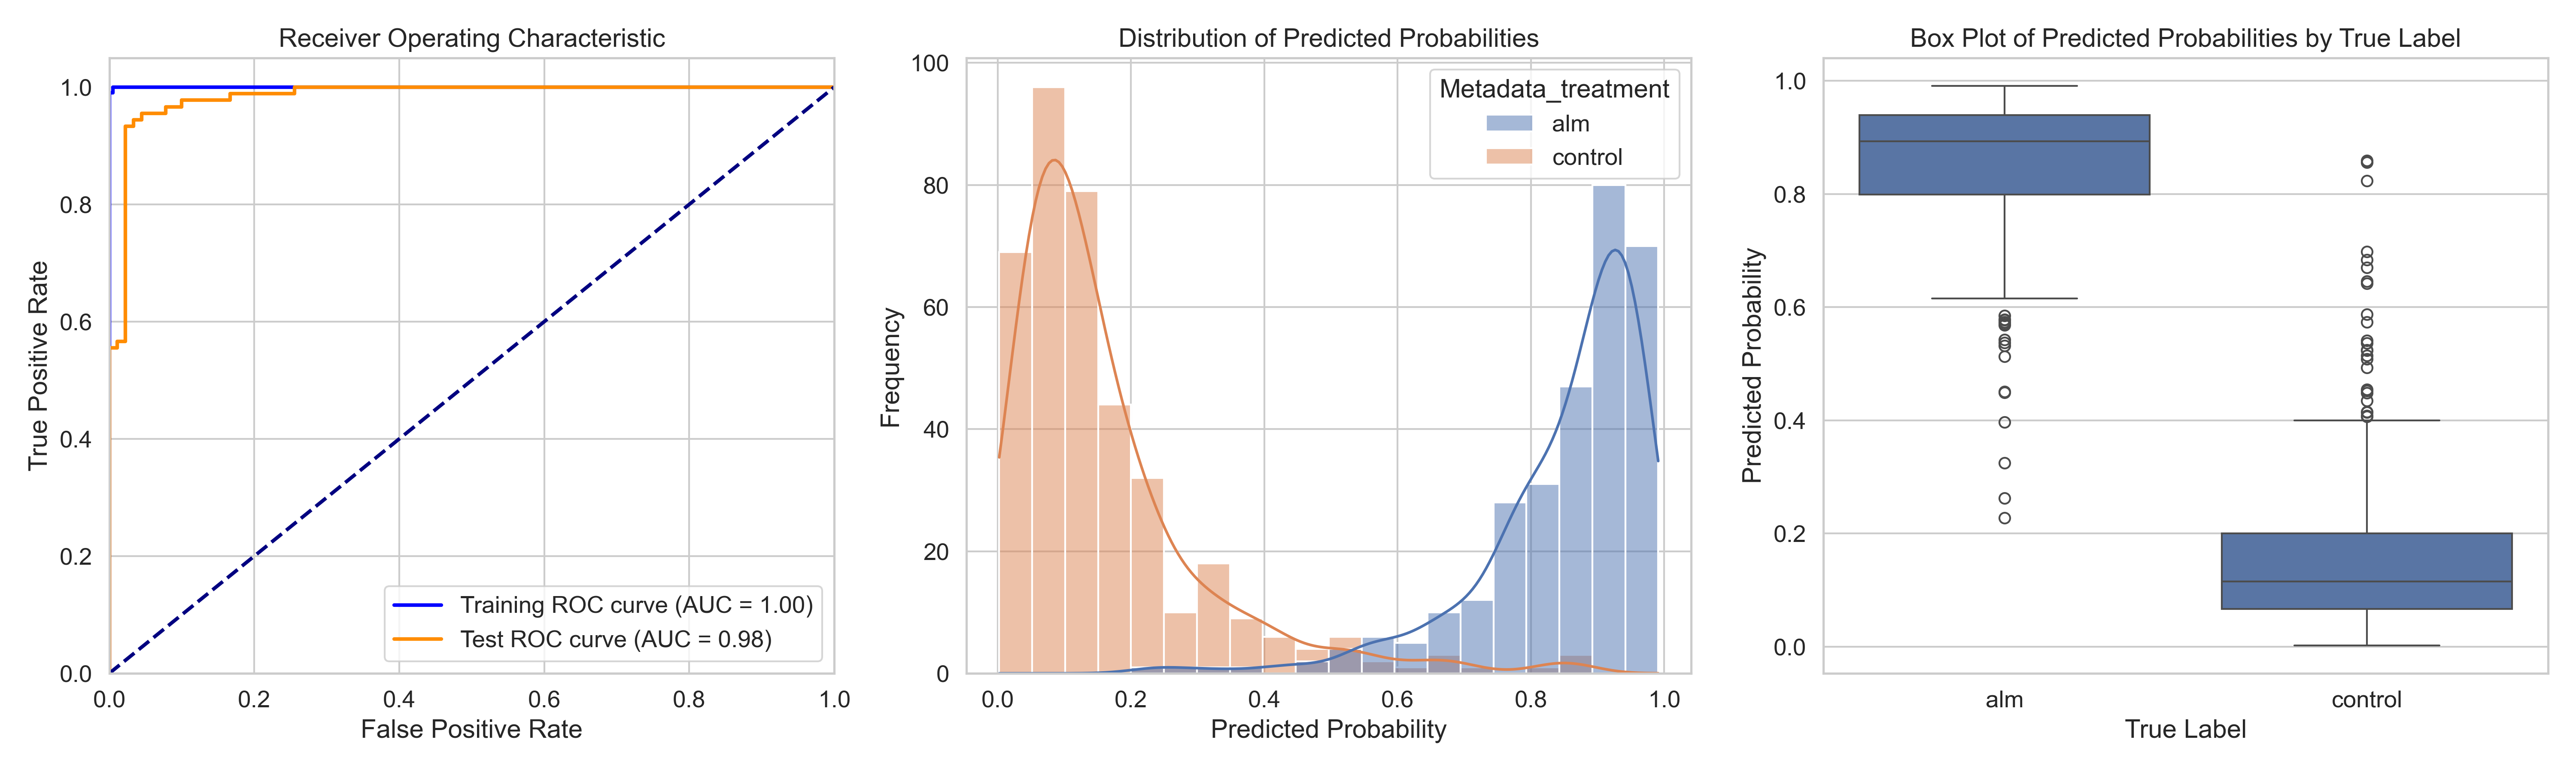

The table this chart was drawn from, first rows:
ObjectNumber, Metadata_site, Metadata_concentration, Metadata_hour, Metadata_treatment, Predicted_Probability, Is_Test, S
1, 0, 2.41, 4, alm, 0.7922, False, 0.6325
2, 0, 2.41, 4, alm, 0.991, True, 0.8313
3, 0, 2.41, 4, alm, 0.7541, False, 0.5943
4, 0, 2.41, 4, alm, 0.571, True, 0.4112
5, 0, 2.41, 4, alm, 0.7462, False, 0.5865
6, 0, 2.41, 4, alm, 0.9124, False, 0.7527
7, 0, 2.41, 4, alm, 0.8617, False, 0.702
8, 0, 2.41, 4, alm, 0.8878, False, 0.7281
9, 0, 2.41, 4, alm, 0.6969, True, 0.5372
10, 0, 2.41, 4, alm, 0.9813, False, 0.8216
11, 0, 2.41, 4, alm, 0.76, False, 0.6003
12, 0, 2.41, 4, alm, 0.8271, False, 0.6674
13, 0, 2.41, 4, alm, 0.735, False, 0.5753
14, 0, 2.41, 4, alm, 0.9155, True, 0.7558
15, 0, 2.41, 4, alm, 0.7661, True, 0.6064
16, 0, 2.41, 4, alm, 0.8534, False, 0.6937
17, 0, 2.41, 4, alm, 0.5773, False, 0.4175
18, 0, 2.41, 4, alm, 0.9632, False, 0.8035
19, 0, 2.41, 4, alm, 0.7746, False, 0.6149
20, 0, 2.41, 4, alm, 0.861, False, 0.7013
21, 0, 2.41, 4, alm, 0.7972, True, 0.6374
22, 0, 2.41, 4, alm, 0.7679, True, 0.6081
23, 0, 2.41, 4, alm, 0.9151, False, 0.7554
24, 0, 2.41, 4, alm, 0.9214, True, 0.7617
25, 0, 2.41, 4, alm, 0.9177, False, 0.758
26, 0, 2.41, 4, alm, 0.9733, False, 0.8135
27, 0, 2.41, 4, alm, 0.9015, False, 0.7418
28, 0, 2.41, 4, alm, 0.9608, False, 0.8011
29, 0, 2.41, 4, alm, 0.8017, False, 0.642
30, 0, 2.41, 4, alm, 0.9248, False, 0.7651
31, 0, 2.41, 4, alm, 0.9448, False, 0.785
32, 0, 2.41, 4, alm, 0.8996, False, 0.7399
33, 0, 2.41, 4, alm, 0.8524, False, 0.6927
34, 0, 2.41, 4, alm, 0.8213, False, 0.6616
35, 0, 2.41, 4, alm, 0.6532, True, 0.4935
36, 0, 2.41, 4, alm, 0.8264, False, 0.6666
37, 0, 2.41, 4, alm, 0.97, False, 0.8103
38, 0, 2.41, 4, alm, 0.8743, False, 0.7146
39, 0, 2.41, 4, alm, 0.7694, False, 0.6097
40, 0, 2.41, 4, alm, 0.2626, True, 0.1029
41, 0, 2.41, 4, alm, 0.5375, True, 0.3778
42, 0, 2.41, 4, alm, 0.9138, False, 0.7541
43, 0, 2.41, 4, alm, 0.935, False, 0.7753
44, 0, 2.41, 4, alm, 0.7991, True, 0.6394
45, 0, 2.41, 4, alm, 0.7806, True, 0.6209
46, 0, 2.41, 4, alm, 0.9571, False, 0.7973
47, 0, 2.41, 4, alm, 0.8003, False, 0.6405
1, 1, 2.41, 4, alm, 0.7825, True, 0.6228
2, 1, 2.41, 4, alm, 0.9644, True, 0.8047
3, 1, 2.41, 4, alm, 0.9286, True, 0.7689
4, 1, 2.41, 4, alm, 0.9889, True, 0.8291
5, 1, 2.41, 4, alm, 0.8987, False, 0.739
6, 1, 2.41, 4, alm, 0.9665, True, 0.8067
7, 1, 2.41, 4, alm, 0.9232, True, 0.7635
8, 1, 2.41, 4, alm, 0.7802, True, 0.6205
9, 1, 2.41, 4, alm, 0.983, False, 0.8233
10, 1, 2.41, 4, alm, 0.8799, False, 0.7201
11, 1, 2.41, 4, alm, 0.5739, False, 0.4142
12, 1, 2.41, 4, alm, 0.9497, True, 0.79
13, 1, 2.41, 4, alm, 0.9438, False, 0.784
... 623 more rows
